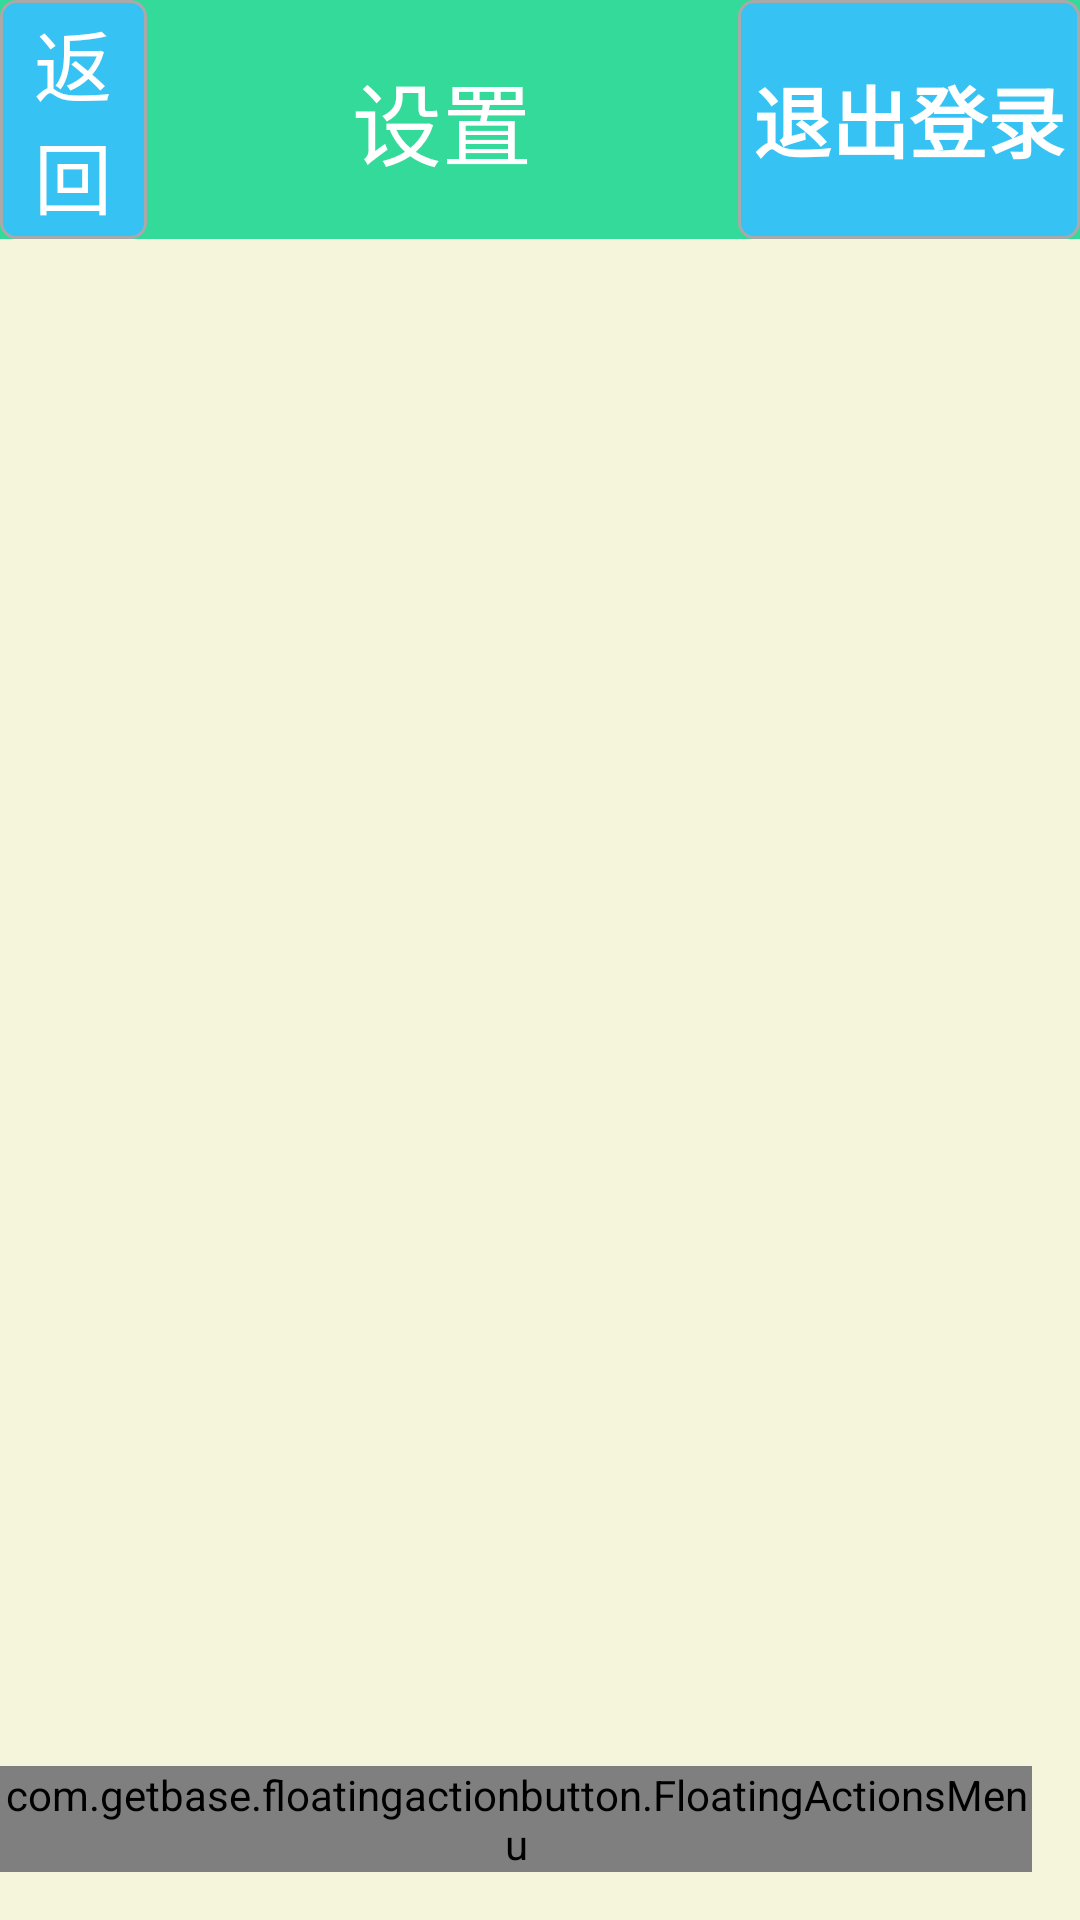

Produce the Android XML layout that renders to this screen, including the resource entries it uses.
<!-- AndroidManifest.xml: application theme android:Theme.Light.NoTitleBar.Fullscreen -->
<!-- res/layout/activity_edit_workspace.xml -->
<?xml version="1.0" encoding="utf-8"?>
<RelativeLayout xmlns:android="http://schemas.android.com/apk/res/android"
                xmlns:fab="http://schemas.android.com/apk/res-auto"
                android:layout_width="match_parent"
                android:layout_height="match_parent"
                android:background="@color/beige"
                android:orientation="vertical">

    <include
            android:id="@+id/title"
            layout="@layout/uniform_setting_title"
            android:layout_width="match_parent"
            android:layout_alignParentTop="true"
            android:layout_height="wrap_content"/>

    <FrameLayout
            android:layout_below="@id/title"
            android:id="@+id/edit_workspace_frame"
            android:layout_width="match_parent"
            android:layout_height="match_parent"/>
    <com.getbase.floatingactionbutton.FloatingActionsMenu
            android:id="@+id/fam"
            android:layout_width="wrap_content"
            android:layout_height="wrap_content"
            android:layout_alignParentBottom="true"
            android:layout_alignParentEnd="true"
            android:layout_alignParentRight="true"
            android:layout_marginBottom="16dp"
            android:layout_marginEnd="16dp"
            android:layout_marginRight="16dp"
            fab:fab_addButtonSize="normal"
            fab:fab_labelStyle="@style/fab_menu_labels_style"
            fab:fab_expandDirection="up"
            fab:fab_addButtonColorNormal="@color/aquamarine"
            fab:fab_addButtonColorPressed="@color/aquamarine"
            fab:fab_addButtonPlusIconColor="#808080">
        <com.getbase.floatingactionbutton.FloatingActionButton
                android:id="@+id/fabEditMapVersion"
                android:layout_width="wrap_content"
                android:layout_height="wrap_content"
                fab:fab_icon="@mipmap/fab_btn_edit_map_version"
                fab:fab_colorNormal="@color/azure"
                fab:fab_colorPressed="@color/aquamarine"
                fab:fab_title="修改地图版本"/>
        <com.getbase.floatingactionbutton.FloatingActionButton
                android:id="@+id/fabSaveMap"
                android:layout_width="wrap_content"
                android:layout_height="wrap_content"
                fab:fab_icon="@mipmap/fab_btn_save_map"
                fab:fab_colorNormal="@color/azure"
                fab:fab_colorPressed="@color/aquamarine"
                fab:fab_title="保存地图"/>

        <com.getbase.floatingactionbutton.FloatingActionButton
                android:id="@+id/fabUpdateMap"
                android:layout_width="wrap_content"
                android:layout_height="wrap_content"
                fab:fab_icon="@mipmap/fab_btn_update_map"
                fab:fab_colorNormal="@color/azure"
                fab:fab_colorPressed="@color/aquamarine"
                fab:fab_title="更新地图"/>

        <com.getbase.floatingactionbutton.FloatingActionButton
                android:id="@+id/fabAddLifter"
                android:layout_width="wrap_content"
                android:layout_height="wrap_content"
                fab:fab_icon="@mipmap/fab_btn_add"
                fab:fab_colorNormal="@color/azure"
                fab:fab_colorPressed="@color/aquamarine"
                fab:fab_title="添加提升机"/>


        <com.getbase.floatingactionbutton.FloatingActionButton
                android:id="@+id/fabAddWorkspace"
                android:layout_width="wrap_content"
                android:layout_height="wrap_content"
                fab:fab_icon="@mipmap/fab_btn_add"
                fab:fab_colorNormal="@color/azure"
                fab:fab_colorPressed="@color/aquamarine"
                fab:fab_title="添加工作区"/>


    </com.getbase.floatingactionbutton.FloatingActionsMenu>


</RelativeLayout>
<!-- res/layout/uniform_setting_title.xml (included above) -->
<?xml version="1.0" encoding="utf-8"?>
<LinearLayout xmlns:android="http://schemas.android.com/apk/res/android"
              android:layout_width="fill_parent"
              android:layout_height="@dimen/menu_title_height"
              android:background="@color/rcs_g"
              android:orientation="horizontal">

    <Button
            android:id="@+id/btnUniformTitleLeft"
            android:gravity="center"
            android:background="@drawable/uniform_blue_button"
            android:layout_width="0dp"
            android:layout_height="fill_parent"
            android:layout_weight="0.25"
            android:text="@string/cancel"
            android:textColor="@color/white"
            android:textSize="26sp"/>

    <TextView
            android:id="@+id/tvUniformTitleCenter"
            android:layout_width="0dp"
            android:layout_height="fill_parent"
            android:layout_weight="1"
            android:gravity="center"
            android:text="@string/setting"
            android:textColor="@color/white"
            android:textSize="30sp"/>

    <Button
            android:id="@+id/btnUniformTitleRight"
            android:gravity="center"
            android:layout_width="wrap_content"
            android:layout_height="fill_parent"
            android:layout_weight="0.05"
            android:text="@string/menu_edit_quit"
            android:textColor="@color/white"
            android:textStyle="bold"
            android:background="@drawable/uniform_blue_button"
            android:textSize="26sp"/>
</LinearLayout>
<!-- resources referenced by this layout -->
<resources>
  <color name="aquamarine">#7fffd4</color>
  <color name="azure">#f0ffff</color>
  <color name="beige">#f5f5dc</color>
  <color name="rcs_g">#33DA9A</color>
  <color name="white">#ffffff</color>
  <dimen name="menu_title_height">50dp</dimen>
  <!-- drawable uniform_blue_button (drawable) -->
  <?xml version="1.0" encoding="UTF-8"?>
  <selector xmlns:android="http://schemas.android.com/apk/res/android">
      <item android:state_pressed="true">
          <shape android:shape="rectangle"
                 android:thickness="20dp"
                 android:useLevel="false">
              <solid
                      android:color="@color/rcs_y"/>
              <stroke
                      android:width="2dp"
                      android:color="@android:color/white"/>
              <corners
                      android:radius="5dp"/>
          </shape>
      </item>
      <item>
          <shape android:shape="rectangle"
                 android:thickness="20dp"
                 android:useLevel="false">
              <solid
                      android:color="@color/rcs_b"/>
              <corners
                      android:radius="5dp"/>
              <stroke
                      android:width="1dp"
                      android:color="@color/darkgray"/>
          </shape>
      </item>
  </selector>
  <!-- mipmap fab_btn_add: png bitmap (mipmap-hdpi, 229 bytes) -->
  <!-- mipmap fab_btn_edit_map_version: png bitmap (mipmap-hdpi, 1064 bytes) -->
  <!-- mipmap fab_btn_save_map: png bitmap (mipmap-hdpi, 535 bytes) -->
  <!-- mipmap fab_btn_update_map: png bitmap (mipmap-hdpi, 1400 bytes) -->
  <string name="cancel">返回</string>
  <string name="menu_edit_quit">退出登录</string>
  <string name="setting">设置</string>
  <style name="fab_menu_labels_style">
          <item name="android:background">@drawable/fab_label_background</item>
          <item name="android:textColor">@color/white</item>
          <item name="android:textSize">20sp</item>
      </style>
  <color name="rcs_y">#FF8F00</color>
  <color name="rcs_b">#36C2F2</color>
  <color name="darkgray">#a9a9a9</color>
  <!-- drawable fab_label_background (drawable) -->
  <?xml version="1.0" encoding="utf-8"?>
  <shape xmlns:android="http://schemas.android.com/apk/res/android">
      <solid android:color="@android:color/holo_blue_bright"/>
  
      <padding
              android:left="16dp"
              android:top="4dp"
              android:right="16dp"
              android:bottom="4dp"/>
      <corners
              android:radius="5dp"/>
  </shape>
</resources>
